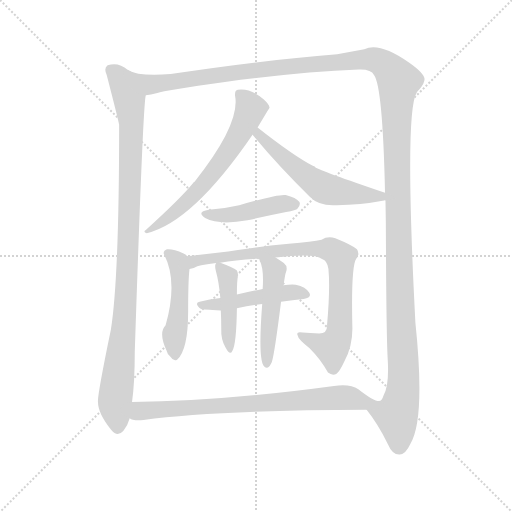
t = 0.00 s
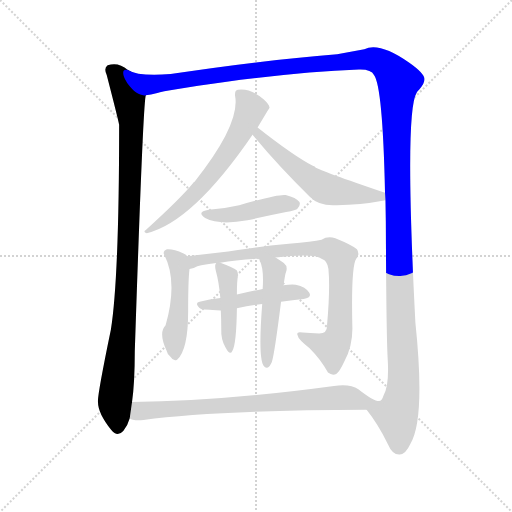
t = 1.98 s
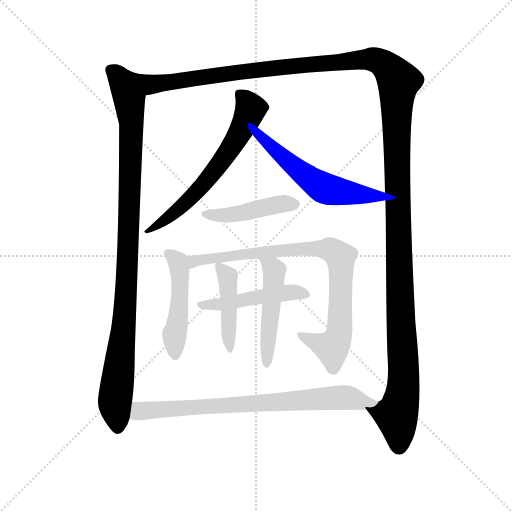
t = 3.97 s
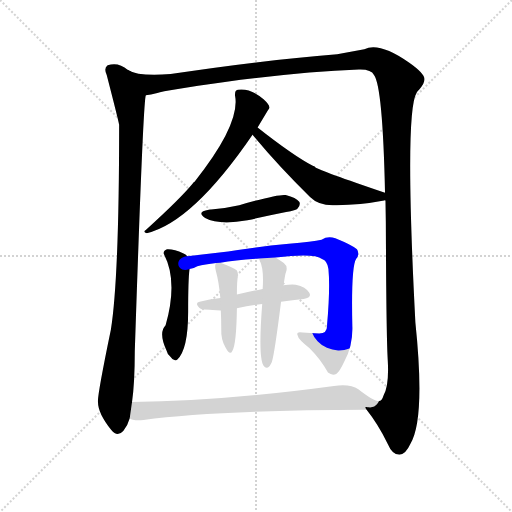
t = 5.95 s
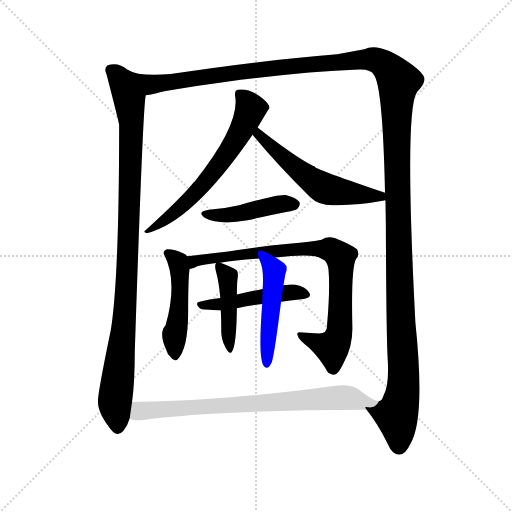
t = 7.94 s
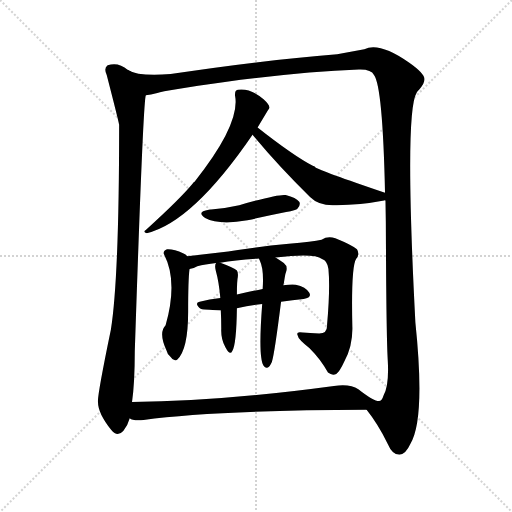
t = 9.92 s

The animated SVG that drew these frames (rendered in a browser with its animation timeline set to each time). Animation: 11 CSS @keyframes rules; one cycle of 9.92 s.

<svg version="1.1" viewBox="0 0 1024 1024" xmlns="http://www.w3.org/2000/svg">
  <g stroke="lightgray" stroke-dasharray="1,1" stroke-width="1" transform="scale(4, 4)">
    <line x1="0" y1="0" x2="256" y2="256"></line>
    <line x1="256" y1="0" x2="0" y2="256"></line>
    <line x1="128" y1="0" x2="128" y2="256"></line>
    <line x1="0" y1="128" x2="256" y2="128"></line>
  </g>
  <g transform="scale(0.92, -0.92) translate(60, -850)">
    <style type="text/css">
      
        @keyframes keyframes0 {
          from {
            stroke: blue;
            stroke-dashoffset: 1044;
            stroke-width: 128;
          }
          77% {
            animation-timing-function: step-end;
            stroke: blue;
            stroke-dashoffset: 0;
            stroke-width: 128;
          }
          to {
            stroke: black;
            stroke-width: 1024;
          }
        }
        #make-me-a-hanzi-animation-0 {
          animation: keyframes0 1.099609375s both;
          animation-delay: 0s;
          animation-timing-function: linear;
        }
      
        @keyframes keyframes1 {
          from {
            stroke: blue;
            stroke-dashoffset: 1656;
            stroke-width: 128;
          }
          84% {
            animation-timing-function: step-end;
            stroke: blue;
            stroke-dashoffset: 0;
            stroke-width: 128;
          }
          to {
            stroke: black;
            stroke-width: 1024;
          }
        }
        #make-me-a-hanzi-animation-1 {
          animation: keyframes1 1.59765625s both;
          animation-delay: 1.099609375s;
          animation-timing-function: linear;
        }
      
        @keyframes keyframes2 {
          from {
            stroke: blue;
            stroke-dashoffset: 646;
            stroke-width: 128;
          }
          68% {
            animation-timing-function: step-end;
            stroke: blue;
            stroke-dashoffset: 0;
            stroke-width: 128;
          }
          to {
            stroke: black;
            stroke-width: 1024;
          }
        }
        #make-me-a-hanzi-animation-2 {
          animation: keyframes2 0.7757161458333334s both;
          animation-delay: 2.697265625s;
          animation-timing-function: linear;
        }
      
        @keyframes keyframes3 {
          from {
            stroke: blue;
            stroke-dashoffset: 581;
            stroke-width: 128;
          }
          65% {
            animation-timing-function: step-end;
            stroke: blue;
            stroke-dashoffset: 0;
            stroke-width: 128;
          }
          to {
            stroke: black;
            stroke-width: 1024;
          }
        }
        #make-me-a-hanzi-animation-3 {
          animation: keyframes3 0.7228190104166666s both;
          animation-delay: 3.4729817708333335s;
          animation-timing-function: linear;
        }
      
        @keyframes keyframes4 {
          from {
            stroke: blue;
            stroke-dashoffset: 452;
            stroke-width: 128;
          }
          60% {
            animation-timing-function: step-end;
            stroke: blue;
            stroke-dashoffset: 0;
            stroke-width: 128;
          }
          to {
            stroke: black;
            stroke-width: 1024;
          }
        }
        #make-me-a-hanzi-animation-4 {
          animation: keyframes4 0.6178385416666666s both;
          animation-delay: 4.19580078125s;
          animation-timing-function: linear;
        }
      
        @keyframes keyframes5 {
          from {
            stroke: blue;
            stroke-dashoffset: 486;
            stroke-width: 128;
          }
          61% {
            animation-timing-function: step-end;
            stroke: blue;
            stroke-dashoffset: 0;
            stroke-width: 128;
          }
          to {
            stroke: black;
            stroke-width: 1024;
          }
        }
        #make-me-a-hanzi-animation-5 {
          animation: keyframes5 0.6455078125s both;
          animation-delay: 4.813639322916667s;
          animation-timing-function: linear;
        }
      
        @keyframes keyframes6 {
          from {
            stroke: blue;
            stroke-dashoffset: 863;
            stroke-width: 128;
          }
          74% {
            animation-timing-function: step-end;
            stroke: blue;
            stroke-dashoffset: 0;
            stroke-width: 128;
          }
          to {
            stroke: black;
            stroke-width: 1024;
          }
        }
        #make-me-a-hanzi-animation-6 {
          animation: keyframes6 0.9523111979166666s both;
          animation-delay: 5.459147135416667s;
          animation-timing-function: linear;
        }
      
        @keyframes keyframes7 {
          from {
            stroke: blue;
            stroke-dashoffset: 487;
            stroke-width: 128;
          }
          61% {
            animation-timing-function: step-end;
            stroke: blue;
            stroke-dashoffset: 0;
            stroke-width: 128;
          }
          to {
            stroke: black;
            stroke-width: 1024;
          }
        }
        #make-me-a-hanzi-animation-7 {
          animation: keyframes7 0.6463216145833334s both;
          animation-delay: 6.411458333333334s;
          animation-timing-function: linear;
        }
      
        @keyframes keyframes8 {
          from {
            stroke: blue;
            stroke-dashoffset: 444;
            stroke-width: 128;
          }
          59% {
            animation-timing-function: step-end;
            stroke: blue;
            stroke-dashoffset: 0;
            stroke-width: 128;
          }
          to {
            stroke: black;
            stroke-width: 1024;
          }
        }
        #make-me-a-hanzi-animation-8 {
          animation: keyframes8 0.611328125s both;
          animation-delay: 7.057779947916667s;
          animation-timing-function: linear;
        }
      
        @keyframes keyframes9 {
          from {
            stroke: blue;
            stroke-dashoffset: 494;
            stroke-width: 128;
          }
          62% {
            animation-timing-function: step-end;
            stroke: blue;
            stroke-dashoffset: 0;
            stroke-width: 128;
          }
          to {
            stroke: black;
            stroke-width: 1024;
          }
        }
        #make-me-a-hanzi-animation-9 {
          animation: keyframes9 0.6520182291666666s both;
          animation-delay: 7.669108072916667s;
          animation-timing-function: linear;
        }
      
        @keyframes keyframes10 {
          from {
            stroke: blue;
            stroke-dashoffset: 791;
            stroke-width: 128;
          }
          72% {
            animation-timing-function: step-end;
            stroke: blue;
            stroke-dashoffset: 0;
            stroke-width: 128;
          }
          to {
            stroke: black;
            stroke-width: 1024;
          }
        }
        #make-me-a-hanzi-animation-10 {
          animation: keyframes10 0.8937174479166666s both;
          animation-delay: 8.321126302083334s;
          animation-timing-function: linear;
        }
      
    </style>
    
      <path d="M 218 698 Q 197 716 174 708 Q 165 702 172 687 Q 196 594 199 579 Q 199 246 181 133 Q 151 -12 153 -24 Q 153 -49 182 -85 Q 195 -101 208 -87 Q 218 -74 222 -59 L 227 -24 Q 233 18 233 86 Q 251 629 257 643 C 260 673 245 684 218 698 Z" fill="lightgray"></path>
    
      <path d="M 737 -41 Q 761 -71 783 -115 Q 793 -139 809 -138 Q 822 -137 832 -115 Q 865 -61 843 149 Q 819 608 846 649 Q 847 652 851 655 Q 863 668 863 678 Q 862 691 829 714 Q 765 759 732 743 L 673 732 Q 508 719 311 689 Q 242 683 218 698 C 189 705 228 637 257 643 Q 267 644 282 648 Q 298 654 429 672 Q 594 694 720 699 Q 747 700 753 687 Q 772 662 777 431 L 778 414 Q 779 368 779 319 Q 780 114 783 66 Q 786 12 774 -9 Q 770 -22 764 -22 C 751 -49 726 -25 737 -41 Z" fill="lightgray"></path>
    
      <path d="M 500 573 Q 525 615 526 616 Q 525 623 513 634 Q 485 659 457 655 Q 450 654 451 642 Q 463 581 363 455 Q 360 454 359 451 Q 331 417 257 350 Q 250 346 259 343 Q 359 367 489 557 L 500 573 Z" fill="lightgray"></path>
    
      <path d="M 777 431 Q 636 479 626 486 Q 623 489 621 489 Q 576 513 500 573 C 476 592 470 580 489 557 Q 547 487 614 422 Q 632 404 663 404 Q 718 403 775 414 Q 776 415 778 414 C 808 418 805 421 777 431 Z" fill="lightgray"></path>
    
      <path d="M 394 394 Q 366 390 386 376 Q 416 360 478 371 Q 517 380 562 389 Q 584 393 587 397 Q 594 404 591 411 Q 584 420 561 426 Q 548 429 460 404 Q 430 397 394 394 Z" fill="lightgray"></path>
    
      <path d="M 347 293 Q 344 297 339 299 Q 317 309 303 308 Q 293 304 297 296 Q 327 238 300 143 Q 284 127 302 88 Q 303 81 311 74 Q 317 64 325 68 Q 349 90 349 172 Q 349 242 352 265 C 354 287 354 287 347 293 Z" fill="lightgray"></path>
    
      <path d="M 539 290 Q 623 300 640 287 Q 652 283 654 265 Q 658 222 651 144 Q 652 125 634 125 Q 613 126 598 127 Q 583 130 587 121 Q 588 112 613 93 Q 638 68 653 40 Q 662 33 671 37 Q 678 41 689 65 Q 707 99 706 139 Q 703 269 714 287 Q 723 297 716 308 Q 706 317 669 332 Q 653 338 639 329 Q 620 325 568 320 Q 493 313 436 303 L 347 293 C 317 290 324 255 352 265 Q 359 265 369 271 Q 385 275 410 278 L 419 279 Q 452 285 503 288 L 539 290 Z" fill="lightgray"></path>
    
      <path d="M 551 194 Q 576 198 600 200 Q 619 203 612 214 Q 605 226 583 231 Q 573 232 556 230 L 511 222 Q 481 216 455 210 L 419 202 Q 395 199 374 194 Q 361 191 377 178 Q 380 177 420 175 L 455 180 Q 483 186 510 189 L 551 194 Z" fill="lightgray"></path>
    
      <path d="M 410 278 Q 406 274 409 262 Q 416 237 419 202 L 420 175 Q 421 157 421 135 Q 420 113 430 95 Q 440 76 445 87 Q 454 102 455 180 L 455 210 Q 455 240 457 248 Q 458 258 455 262 Q 449 268 419 279 C 411 282 411 282 410 278 Z" fill="lightgray"></path>
    
      <path d="M 510 189 Q 501 72 513 55 Q 517 49 522 51 Q 526 52 531 63 Q 537 82 551 194 L 556 230 Q 556 231 557 234 Q 558 241 559 247 Q 560 254 562 259 Q 566 271 557 278 Q 547 285 539 290 C 514 306 492 316 503 288 Q 503 287 505 283 Q 514 264 511 222 L 510 189 Z" fill="lightgray"></path>
    
      <path d="M 222 -59 Q 228 -65 252 -63 Q 405 -42 737 -41 C 767 -41 792 -32 764 -22 Q 752 -22 719 4 Q 701 16 666 11 Q 422 -22 227 -24 C 197 -24 193 -51 222 -59 Z" fill="lightgray"></path>
    
    
      <clipPath id="make-me-a-hanzi-clip-0">
        <path d="M 218 698 Q 197 716 174 708 Q 165 702 172 687 Q 196 594 199 579 Q 199 246 181 133 Q 151 -12 153 -24 Q 153 -49 182 -85 Q 195 -101 208 -87 Q 218 -74 222 -59 L 227 -24 Q 233 18 233 86 Q 251 629 257 643 C 260 673 245 684 218 698 Z"></path>
      </clipPath>
      <path clip-path="url(#make-me-a-hanzi-clip-0)" d="M 184 697 L 201 677 L 221 634 L 226 578 L 216 218 L 190 -20 L 196 -78" fill="none" id="make-me-a-hanzi-animation-0" stroke-dasharray="916 1832" stroke-linecap="round"></path>
    
      <clipPath id="make-me-a-hanzi-clip-1">
        <path d="M 737 -41 Q 761 -71 783 -115 Q 793 -139 809 -138 Q 822 -137 832 -115 Q 865 -61 843 149 Q 819 608 846 649 Q 847 652 851 655 Q 863 668 863 678 Q 862 691 829 714 Q 765 759 732 743 L 673 732 Q 508 719 311 689 Q 242 683 218 698 C 189 705 228 637 257 643 Q 267 644 282 648 Q 298 654 429 672 Q 594 694 720 699 Q 747 700 753 687 Q 772 662 777 431 L 778 414 Q 779 368 779 319 Q 780 114 783 66 Q 786 12 774 -9 Q 770 -22 764 -22 C 751 -49 726 -25 737 -41 Z"></path>
      </clipPath>
      <path clip-path="url(#make-me-a-hanzi-clip-1)" d="M 232 689 L 270 666 L 438 691 L 750 721 L 775 710 L 798 686 L 807 673 L 802 471 L 818 47 L 815 -5 L 802 -53 L 807 -121" fill="none" id="make-me-a-hanzi-animation-1" stroke-dasharray="1528 3056" stroke-linecap="round"></path>
    
      <clipPath id="make-me-a-hanzi-clip-2">
        <path d="M 500 573 Q 525 615 526 616 Q 525 623 513 634 Q 485 659 457 655 Q 450 654 451 642 Q 463 581 363 455 Q 360 454 359 451 Q 331 417 257 350 Q 250 346 259 343 Q 359 367 489 557 L 500 573 Z"></path>
      </clipPath>
      <path clip-path="url(#make-me-a-hanzi-clip-2)" d="M 464 644 L 480 624 L 480 597 L 417 492 L 340 405 L 281 359 L 266 356 L 263 348" fill="none" id="make-me-a-hanzi-animation-2" stroke-dasharray="518 1036" stroke-linecap="round"></path>
    
      <clipPath id="make-me-a-hanzi-clip-3">
        <path d="M 777 431 Q 636 479 626 486 Q 623 489 621 489 Q 576 513 500 573 C 476 592 470 580 489 557 Q 547 487 614 422 Q 632 404 663 404 Q 718 403 775 414 Q 776 415 778 414 C 808 418 805 421 777 431 Z"></path>
      </clipPath>
      <path clip-path="url(#make-me-a-hanzi-clip-3)" d="M 505 564 L 504 557 L 534 526 L 630 449 L 658 437 L 763 426 L 777 418" fill="none" id="make-me-a-hanzi-animation-3" stroke-dasharray="453 906" stroke-linecap="round"></path>
    
      <clipPath id="make-me-a-hanzi-clip-4">
        <path d="M 394 394 Q 366 390 386 376 Q 416 360 478 371 Q 517 380 562 389 Q 584 393 587 397 Q 594 404 591 411 Q 584 420 561 426 Q 548 429 460 404 Q 430 397 394 394 Z"></path>
      </clipPath>
      <path clip-path="url(#make-me-a-hanzi-clip-4)" d="M 388 386 L 448 383 L 545 406 L 581 406" fill="none" id="make-me-a-hanzi-animation-4" stroke-dasharray="324 648" stroke-linecap="round"></path>
    
      <clipPath id="make-me-a-hanzi-clip-5">
        <path d="M 347 293 Q 344 297 339 299 Q 317 309 303 308 Q 293 304 297 296 Q 327 238 300 143 Q 284 127 302 88 Q 303 81 311 74 Q 317 64 325 68 Q 349 90 349 172 Q 349 242 352 265 C 354 287 354 287 347 293 Z"></path>
      </clipPath>
      <path clip-path="url(#make-me-a-hanzi-clip-5)" d="M 308 298 L 327 280 L 331 263 L 330 183 L 319 118 L 321 78" fill="none" id="make-me-a-hanzi-animation-5" stroke-dasharray="358 716" stroke-linecap="round"></path>
    
      <clipPath id="make-me-a-hanzi-clip-6">
        <path d="M 539 290 Q 623 300 640 287 Q 652 283 654 265 Q 658 222 651 144 Q 652 125 634 125 Q 613 126 598 127 Q 583 130 587 121 Q 588 112 613 93 Q 638 68 653 40 Q 662 33 671 37 Q 678 41 689 65 Q 707 99 706 139 Q 703 269 714 287 Q 723 297 716 308 Q 706 317 669 332 Q 653 338 639 329 Q 620 325 568 320 Q 493 313 436 303 L 347 293 C 317 290 324 255 352 265 Q 359 265 369 271 Q 385 275 410 278 L 419 279 Q 452 285 503 288 L 539 290 Z"></path>
      </clipPath>
      <path clip-path="url(#make-me-a-hanzi-clip-6)" d="M 355 273 L 372 284 L 514 303 L 627 310 L 667 303 L 680 292 L 681 275 L 676 119 L 662 95 L 595 120" fill="none" id="make-me-a-hanzi-animation-6" stroke-dasharray="735 1470" stroke-linecap="round"></path>
    
      <clipPath id="make-me-a-hanzi-clip-7">
        <path d="M 551 194 Q 576 198 600 200 Q 619 203 612 214 Q 605 226 583 231 Q 573 232 556 230 L 511 222 Q 481 216 455 210 L 419 202 Q 395 199 374 194 Q 361 191 377 178 Q 380 177 420 175 L 455 180 Q 483 186 510 189 L 551 194 Z"></path>
      </clipPath>
      <path clip-path="url(#make-me-a-hanzi-clip-7)" d="M 376 186 L 409 186 L 565 214 L 604 209" fill="none" id="make-me-a-hanzi-animation-7" stroke-dasharray="359 718" stroke-linecap="round"></path>
    
      <clipPath id="make-me-a-hanzi-clip-8">
        <path d="M 410 278 Q 406 274 409 262 Q 416 237 419 202 L 420 175 Q 421 157 421 135 Q 420 113 430 95 Q 440 76 445 87 Q 454 102 455 180 L 455 210 Q 455 240 457 248 Q 458 258 455 262 Q 449 268 419 279 C 411 282 411 282 410 278 Z"></path>
      </clipPath>
      <path clip-path="url(#make-me-a-hanzi-clip-8)" d="M 415 273 L 434 251 L 438 92" fill="none" id="make-me-a-hanzi-animation-8" stroke-dasharray="316 632" stroke-linecap="round"></path>
    
      <clipPath id="make-me-a-hanzi-clip-9">
        <path d="M 510 189 Q 501 72 513 55 Q 517 49 522 51 Q 526 52 531 63 Q 537 82 551 194 L 556 230 Q 556 231 557 234 Q 558 241 559 247 Q 560 254 562 259 Q 566 271 557 278 Q 547 285 539 290 C 514 306 492 316 503 288 Q 503 287 505 283 Q 514 264 511 222 L 510 189 Z"></path>
      </clipPath>
      <path clip-path="url(#make-me-a-hanzi-clip-9)" d="M 509 288 L 536 259 L 521 61" fill="none" id="make-me-a-hanzi-animation-9" stroke-dasharray="366 732" stroke-linecap="round"></path>
    
      <clipPath id="make-me-a-hanzi-clip-10">
        <path d="M 222 -59 Q 228 -65 252 -63 Q 405 -42 737 -41 C 767 -41 792 -32 764 -22 Q 752 -22 719 4 Q 701 16 666 11 Q 422 -22 227 -24 C 197 -24 193 -51 222 -59 Z"></path>
      </clipPath>
      <path clip-path="url(#make-me-a-hanzi-clip-10)" d="M 230 -54 L 248 -43 L 676 -14 L 714 -18 L 726 -25 L 759 -25" fill="none" id="make-me-a-hanzi-animation-10" stroke-dasharray="663 1326" stroke-linecap="round"></path>
    
  </g>
</svg>
